Run: headless pygame with SDL's dummy video driver; simulated clock (each Clock.tick advances the game by its frame time, no real sleeping); random seed 0; keys injected as events and as key.get_pressed() state; no mouse input.
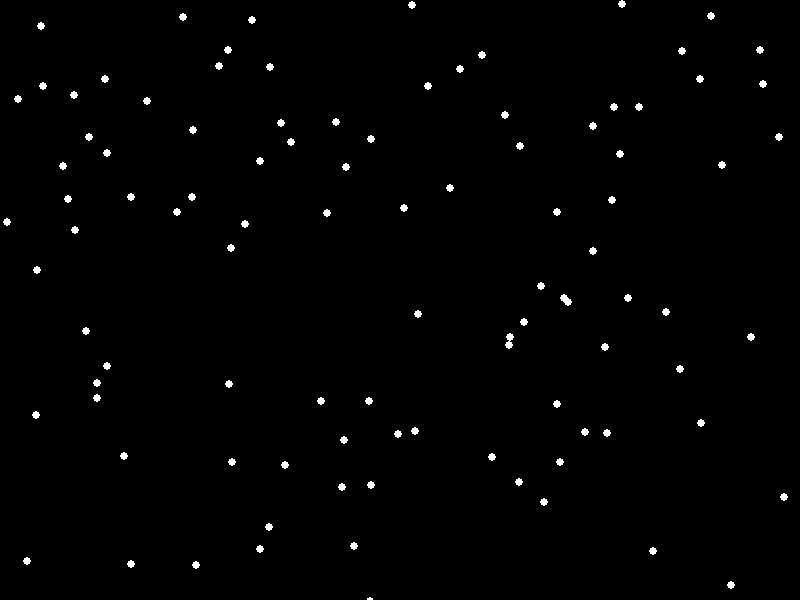
Frame 1 of 4 · flips 1–60 · no input
Frame 2 of 4 · flips 61–180 · tapped SPACE, RETURN · held RIGHT (→), D · screen unchanged from frame 1, image omitted
Frame 3 of 4 · flips 181–300 · held DOWN (↓), S · screen unchanged from frame 2, image omitted
Frame 4 of 4 · flips 301–420 · held LEFT (←), A, UP (↑), W · screen unchanged from frame 3, image omitted

The pygame program that drew these frames:

import pygame
from pygame.locals import *
import sys
import random


width = 800
height = 600
n = 100



class Star:

    def __init__(self):
        self.x = random.randint(0, width)
        self.y = random.randint(0, height)
        self.z  = random.randint(0, width)


    def update(self):
        pass

    def draw(self, surface):
        pygame.draw.ellipse(surface, (255, 255, 255), (self.x, self.y, 8, 8))



def main():

    # setup
    pygame.init()
    display = (width, height)
    displaysurface = pygame.display.set_mode(display)
    pygame.display.set_caption("Starfield")

    stars = [Star() for i in range(n)]

    # draw
    while True:
        for event in pygame.event.get():
            if event.type == QUIT:
                pygame.quit()
                sys.exit()

        displaysurface.fill((0,0,0))
        for star in stars:
            star.update()
            star.draw(displaysurface)

        pygame.display.update()

if __name__ == "__main__":
    main()
    pygame.quit()
    quit()
